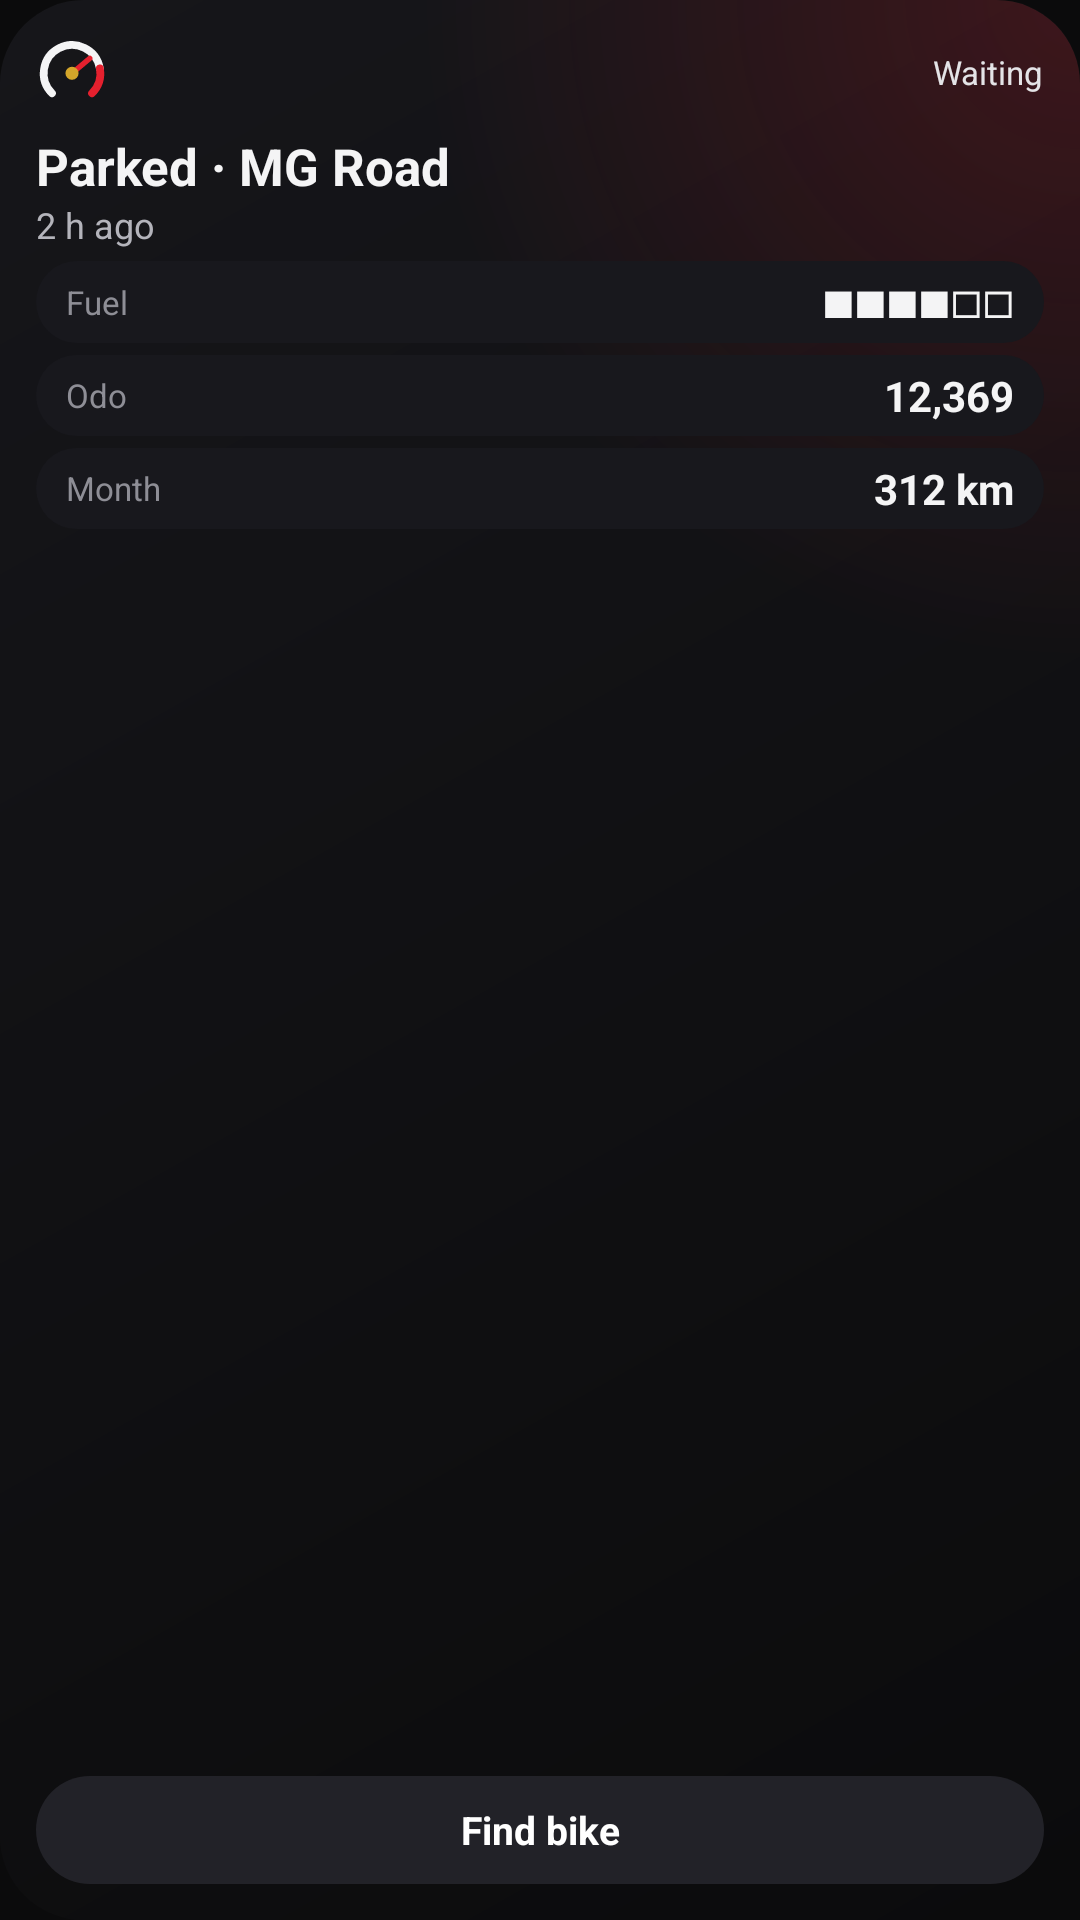

Layout XML and referenced resources for this Android screen:
<!-- AndroidManifest.xml: application theme Theme.RevTale -->
<!-- res/layout/widget_tall.xml -->
<?xml version="1.0" encoding="utf-8"?>
<LinearLayout xmlns:android="http://schemas.android.com/apk/res/android"
    android:id="@+id/widget_root"
    android:layout_width="match_parent"
    android:layout_height="match_parent"
    android:background="@drawable/widget_bg"
    android:orientation="vertical"
    android:padding="12dp">

    <LinearLayout
        android:layout_width="match_parent"
        android:layout_height="wrap_content"
        android:gravity="center_vertical"
        android:orientation="horizontal">

        <ImageView
            android:id="@+id/widget_logo"
            android:layout_width="24dp"
            android:layout_height="24dp"
            android:scaleType="fitCenter"
            android:src="@drawable/widget_logo"
            android:contentDescription="@null" />

        <FrameLayout
            android:layout_width="0dp"
            android:layout_height="1dp"
            android:layout_weight="1" />

        <ImageView
                android:id="@+id/widget_dot"
                android:layout_width="7dp"
                android:layout_height="7dp"
                android:layout_marginEnd="6dp"
                android:src="@drawable/widget_dot"
                android:contentDescription="@null" />

        <TextView
            android:id="@+id/widget_status"
            android:layout_width="wrap_content"
            android:layout_height="wrap_content"
            android:maxLines="1"
            android:text="Waiting"
            android:textColor="#FFE4E4E7"
            android:textSize="11sp" />
    </LinearLayout>

    <TextView
        android:id="@+id/widget_headline"
        android:layout_width="match_parent"
        android:layout_height="wrap_content"
        android:layout_marginTop="8dp"
        android:ellipsize="end"
        android:maxLines="2"
        android:text="Parked &#183; MG Road"
        android:textColor="#FFF4F4F5"
        android:textSize="17sp"
        android:textStyle="bold" />

    <TextView
        android:id="@+id/widget_detail"
        android:layout_width="match_parent"
        android:layout_height="wrap_content"
        android:ellipsize="end"
        android:maxLines="2"
        android:text="2 h ago"
        android:textColor="#FFB4B4BB"
        android:textSize="12sp" />

    <LinearLayout
        android:layout_width="match_parent"
        android:layout_height="wrap_content"
        android:layout_marginTop="4dp"
        android:background="@drawable/widget_stat"
        android:gravity="center_vertical"
        android:orientation="horizontal"
        android:paddingStart="10dp"
        android:paddingTop="4dp"
        android:paddingEnd="10dp"
        android:paddingBottom="4dp">

        <TextView
            android:id="@+id/widget_stat1_label"
            android:layout_width="0dp"
            android:layout_height="wrap_content"
            android:layout_weight="1"
            android:maxLines="1"
            android:text="Fuel"
            android:textColor="#FF8E8E96"
            android:textSize="11sp" />

        <TextView
            android:id="@+id/widget_stat1"
            android:layout_width="wrap_content"
            android:layout_height="wrap_content"
            android:maxLines="1"
            android:text="■■■■□□"
            android:textColor="#FFF4F4F5"
            android:textSize="14sp"
            android:textStyle="bold" />
    </LinearLayout>

    <LinearLayout
        android:layout_width="match_parent"
        android:layout_height="wrap_content"
        android:layout_marginTop="4dp"
        android:background="@drawable/widget_stat"
        android:gravity="center_vertical"
        android:orientation="horizontal"
        android:paddingStart="10dp"
        android:paddingTop="4dp"
        android:paddingEnd="10dp"
        android:paddingBottom="4dp">

        <TextView
            android:id="@+id/widget_stat2_label"
            android:layout_width="0dp"
            android:layout_height="wrap_content"
            android:layout_weight="1"
            android:maxLines="1"
            android:text="Odo"
            android:textColor="#FF8E8E96"
            android:textSize="11sp" />

        <TextView
            android:id="@+id/widget_stat2"
            android:layout_width="wrap_content"
            android:layout_height="wrap_content"
            android:maxLines="1"
            android:text="12,369"
            android:textColor="#FFF4F4F5"
            android:textSize="14sp"
            android:textStyle="bold" />
    </LinearLayout>

    <LinearLayout
        android:layout_width="match_parent"
        android:layout_height="wrap_content"
        android:layout_marginTop="4dp"
        android:background="@drawable/widget_stat"
        android:gravity="center_vertical"
        android:orientation="horizontal"
        android:paddingStart="10dp"
        android:paddingTop="4dp"
        android:paddingEnd="10dp"
        android:paddingBottom="4dp">

        <TextView
            android:id="@+id/widget_stat3_label"
            android:layout_width="0dp"
            android:layout_height="wrap_content"
            android:layout_weight="1"
            android:maxLines="1"
            android:text="Month"
            android:textColor="#FF8E8E96"
            android:textSize="11sp" />

        <TextView
            android:id="@+id/widget_stat3"
            android:layout_width="wrap_content"
            android:layout_height="wrap_content"
            android:maxLines="1"
            android:text="312 km"
            android:textColor="#FFF4F4F5"
            android:textSize="14sp"
            android:textStyle="bold" />
    </LinearLayout>

    <FrameLayout
        android:layout_width="match_parent"
        android:layout_height="0dp"
        android:layout_weight="1" />


    <TextView
            android:id="@+id/widget_find"
            android:layout_width="match_parent"
            android:layout_height="36dp"
            
            
            android:background="@drawable/widget_button_outline"
            android:ellipsize="end"
            android:gravity="center"
            android:maxLines="1"
            android:paddingStart="12dp"
            android:paddingEnd="12dp"
            android:text="Find bike"
            android:textColor="#FFFFFFFF"
            android:textSize="13sp"
            android:textStyle="bold" />
</LinearLayout>
<!-- resources referenced by this layout -->
<resources>
  <!-- drawable widget_bg (drawable) -->
  <?xml version="1.0" encoding="utf-8"?>
  <layer-list xmlns:android="http://schemas.android.com/apk/res/android">
      <item>
          <shape android:shape="rectangle">
              <gradient android:angle="315" android:startColor="#FF16161A" android:endColor="#FF0B0B0C" />
              <corners android:radius="@android:dimen/system_app_widget_background_radius" />
          </shape>
      </item>
      <item>
          <shape android:shape="rectangle">
              <gradient android:type="radial" android:centerX="1" android:centerY="0" android:gradientRadius="220dp"
                  android:startColor="#33E5202E" android:endColor="#00E5202E" />
              <corners android:radius="@android:dimen/system_app_widget_background_radius" />
          </shape>
      </item>
  </layer-list>
  <!-- drawable widget_button_outline (drawable) -->
  <?xml version="1.0" encoding="utf-8"?>
  <shape xmlns:android="http://schemas.android.com/apk/res/android" android:shape="rectangle">
      <solid android:color="#FF222228" />
      <corners android:radius="18dp" />
  </shape>
  <!-- drawable widget_logo (drawable) -->
  <?xml version="1.0" encoding="utf-8"?>
  <vector xmlns:android="http://schemas.android.com/apk/res/android"
      android:width="56dp" android:height="56dp"
      android:viewportWidth="56" android:viewportHeight="56">
      <group android:translateX="-26" android:translateY="-27">
          <path android:pathData="M38.44,71.56 A22,22 0 1,1 75.67,52.18"
          android:strokeColor="#F4F4F5" android:strokeWidth="6" android:strokeLineCap="round" />
          <path android:pathData="M75.67,52.18 A22,22 0 0,1 69.56,71.56"
          android:strokeColor="#E5202E" android:strokeWidth="6" android:strokeLineCap="round" />
          <path android:pathData="M54,56 L67.82,44.4"
          android:strokeColor="#E5202E" android:strokeWidth="4.2" android:strokeLineCap="round" />
          <path android:pathData="M48.9,56 a5.1,5.1 0 1,0 10.2,0 a5.1,5.1 0 1,0 -10.2,0" android:fillColor="#D4A62A" />
      </group>
  </vector>
  <!-- drawable widget_stat (drawable) -->
  <?xml version="1.0" encoding="utf-8"?>
  <shape xmlns:android="http://schemas.android.com/apk/res/android" android:shape="rectangle">
      <solid android:color="#FF18181D" />
      <corners android:radius="14dp" />
  </shape>
  <style name="Theme.RevTale" parent="@android:style/Theme.DeviceDefault.NoActionBar">
          <item name="android:windowBackground">@color/night</item>
          <item name="android:statusBarColor">@android:color/transparent</item>
          <item name="android:navigationBarColor">@android:color/transparent</item>
      </style>
  <color name="night">#FF0B0B0C</color>
</resources>
